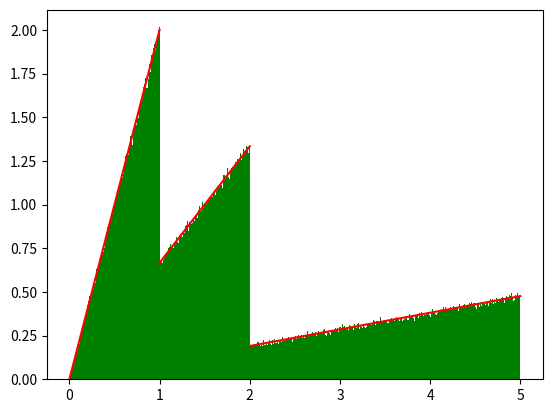

The script that saved this image:
# LINEAR DISTRIBUTION

# PARAMETERS
bounds = [(0, 1), (1, 2), (2, 5)]
N = [2**n for n in [6, 8, 10, 12, 14, 16, 18]]

import numpy as np
from math import *
import matplotlib.pyplot as plt


if __name__ == "__main__":
    # initialize RV generator
    Obj = np.random.RandomState()
    # in order to have the same sequence (otherwise, every time sequence is different)
    Obj.seed(92823)



    for a, b in bounds:

        print('( a, b ) = (', a, ', ', b, ')')

        # coefficient
        Z = 2.0 / (b**2 - a**2)
        # theoretical mean m = E[X] using only bounds
        M = Z * (b**3-a**3) / 3.0
        # theoretical variance Sigma^2 = E[(X-M)^2] using only bounds
        Sigma2 = Z * (b**4 - a**4) / 4.0 - M*M
        # print them
        print('Theoretical values:')
        print('M = E[X] = %8.4f, Sigma^2 = E[(X-M)^2] = %8.4f'  %(M, Sigma2))

        print('Values obtained from generated data:')
        print("%9s    %8s %10s -- %8s   %8s -- %s " % ("N", "E[X]", "E[(X-m)^2]", "|M-E[X]|", "MC-err", "Op"))

        for n in N:
            # generating an array of uniform RVs
            array = Obj.uniform(low=0.0, high=1.0, size=n)
            for k in range(array.size):
                array[k] = sqrt((b ** 2 - a ** 2) * array[k] + a ** 2)
            # we now have generated array of uniform RV
            m = np.mean(array)
            sigma2 = np.mean((array-m) * (array-m))
            err = sqrt(sigma2 / n)
            Op = (abs(m - M) < 2.0 * err)
            print("%9d    %8.4f %10.4f -- %8.2e   %8.2e -- %s " % (n, m, sigma2, abs(m - M), err, Op))

        Dx = .01
        x = np.arange(a, b + Dx, Dx)
        y = Z*x

        dx = np.arange(a, b + Dx, Dx)

        plt.hist(array, density=True, facecolor='g', bins=dx)
        plt.plot(x, y, color='r')
        plt.show()
